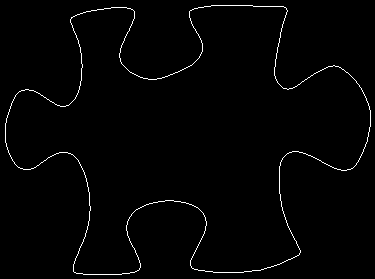

The file beside this chart, header and first rows:
71, 17
72, 17
73, 16
74, 16
75, 15
76, 15
77, 14
78, 14
79, 14
80, 13
81, 13
82, 13
83, 12
84, 12
85, 12
86, 11
87, 11
88, 11
89, 11
90, 11
91, 10
92, 10
93, 10
94, 10
95, 10
96, 10
97, 9
98, 9
99, 9
100, 9
101, 9
102, 9
103, 9
104, 8
105, 8
106, 8
107, 8
108, 8
109, 8
110, 8
111, 7
112, 7
113, 7
114, 7
115, 7
116, 7
117, 7
118, 7
119, 7
120, 7
121, 7
122, 7
123, 7
124, 7
125, 7
126, 7
127, 8
128, 8
129, 8
130, 8
131, 9
... 1,420 more rows
